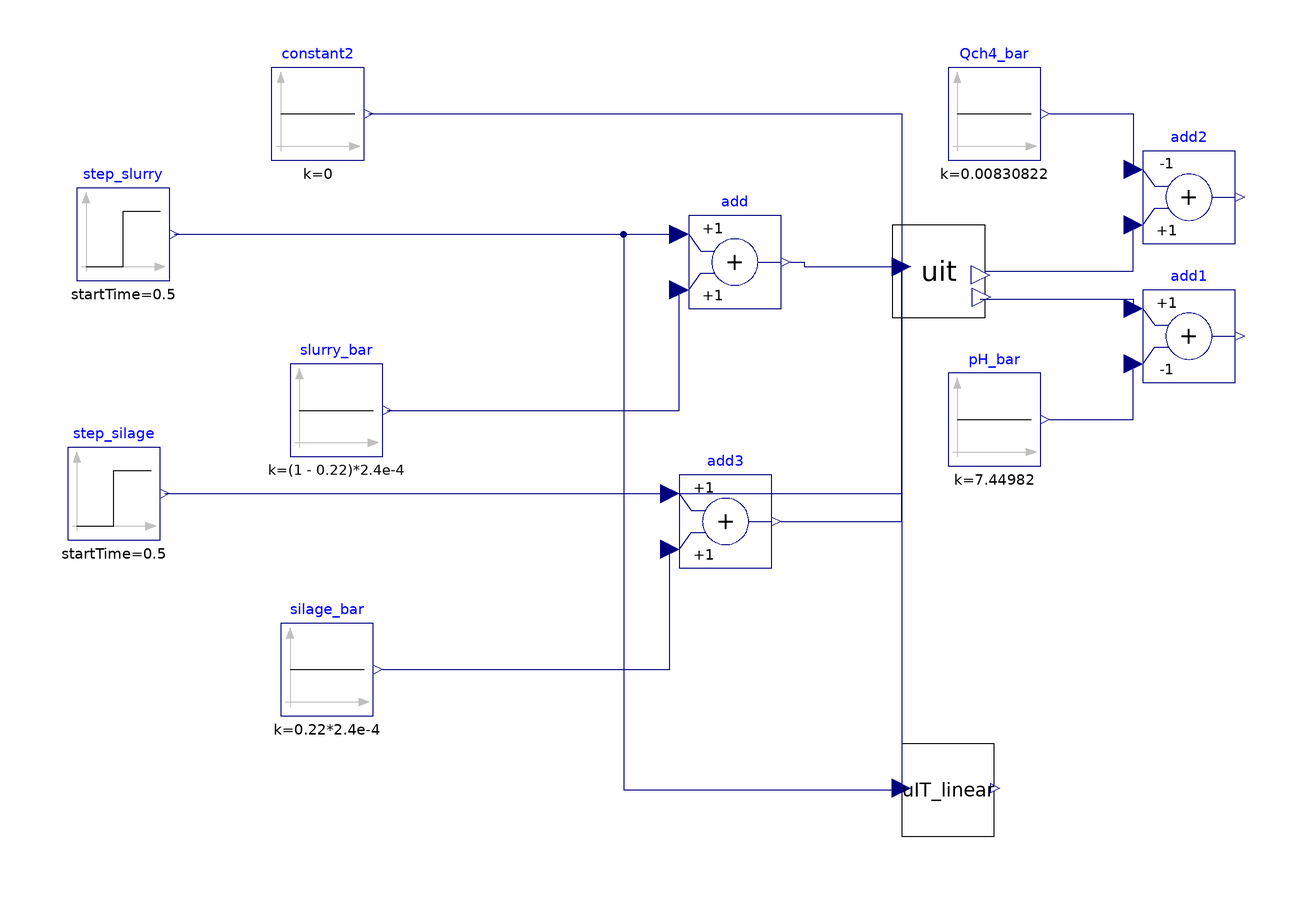

The component connection diagram of the Modelica model below, drawn from its own Placement and Line annotations.

model UIT_OL_L_NL
    ADM1_P.UIT_linear uIT_linear annotation(
      Placement(visible = true, transformation(origin = {36, -64}, extent = {{-10, -10}, {10, 10}}, rotation = 0)));
    ADM1_P.UIT uit annotation(
      Placement(visible = true, transformation(origin = {34, 48}, extent = {{-10, -10}, {10, 10}}, rotation = 0)));
    Modelica.Blocks.Sources.Constant pH_bar(k = 7.44982) annotation(
      Placement(visible = true, transformation(origin = {46, 16}, extent = {{-10, -10}, {10, 10}}, rotation = 0)));
    Modelica.Blocks.Math.Add add1(k2 = -1) annotation(
      Placement(visible = true, transformation(origin = {88, 34}, extent = {{-10, -10}, {10, 10}}, rotation = 0)));
    Modelica.Blocks.Sources.Step step_slurry(height = 2.4e-5, startTime = 0.5) annotation(
      Placement(visible = true, transformation(origin = {-142, 56}, extent = {{-10, -10}, {10, 10}}, rotation = 0)));
    Modelica.Blocks.Sources.Constant slurry_bar(k = (1 - 0.22)*2.4e-4) annotation(
      Placement(visible = true, transformation(origin = {-96, 18}, extent = {{-10, -10}, {10, 10}}, rotation = 0)));
    Modelica.Blocks.Math.Add add annotation(
      Placement(visible = true, transformation(origin = {-10, 50}, extent = {{-10, -10}, {10, 10}}, rotation = 0)));
    Modelica.Blocks.Sources.Constant constant2(k = 0) annotation(
      Placement(visible = true, transformation(origin = {-100, 82}, extent = {{-10, -10}, {10, 10}}, rotation = 0)));
    Modelica.Blocks.Sources.Constant silage_bar(k = 0.22*2.4e-4) annotation(
      Placement(visible = true, transformation(origin = {-98, -38}, extent = {{-10, -10}, {10, 10}}, rotation = 0)));
    Modelica.Blocks.Sources.Constant Qch4_bar(k = 0.00830822) annotation(
      Placement(visible = true, transformation(origin = {46, 82}, extent = {{-10, -10}, {10, 10}}, rotation = 0)));
    Modelica.Blocks.Math.Add add2(k1 = -1, k2 = +1) annotation(
      Placement(visible = true, transformation(origin = {88, 64}, extent = {{-10, -10}, {10, 10}}, rotation = 0)));
    Modelica.Blocks.Sources.Step step_silage(height = 1, startTime = 0.5) annotation(
      Placement(visible = true, transformation(origin = {-144, 0}, extent = {{-10, -10}, {10, 10}}, rotation = 0)));
    Modelica.Blocks.Math.Add add3 annotation(
      Placement(visible = true, transformation(origin = {-12, -6}, extent = {{-10, -10}, {10, 10}}, rotation = 0)));
  equation
    connect(step_slurry.y, add.u1) annotation(
      Line(points = {{-131, 56}, {-22, 56}}, color = {0, 0, 127}));
    connect(step_slurry.y, uIT_linear.u[2]) annotation(
      Line(points = {{-131, 56}, {-34, 56}, {-34, -64}, {26, -64}}, color = {0, 0, 127}));
    connect(slurry_bar.y, add.u2) annotation(
      Line(points = {{-85, 18}, {-22, 18}, {-22, 44}}, color = {0, 0, 127}));
    connect(add.y, uit.q[2]) annotation(
      Line(points = {{2, 50}, {5, 50}, {5, 49}, {26, 49}}, color = {0, 0, 127}));
    connect(uit.y_dig[1], add1.u1) annotation(
      Line(points = {{43, 42}, {76, 42}, {76, 40}}, color = {0, 0, 127}));
    connect(pH_bar.y, add1.u2) annotation(
      Line(points = {{58, 16}, {76, 16}, {76, 28}}, color = {0, 0, 127}));
    connect(constant2.y, uit.q[1]) annotation(
      Line(points = {{-89, 82}, {26, 82}, {26, 49}}, color = {0, 0, 127}));
    connect(constant2.y, uIT_linear.u[1]) annotation(
      Line(points = {{-88, 82}, {26, 82}, {26, -64}}, color = {0, 0, 127}));
    connect(Qch4_bar.y, add2.u1) annotation(
      Line(points = {{58, 82}, {76, 82}, {76, 70}}, color = {0, 0, 127}));
    connect(uit.y_gas[4], add2.u2) annotation(
      Line(points = {{44, 48}, {76, 48}, {76, 58}}, color = {0, 0, 127}));
    connect(step_silage.y, add3.u1) annotation(
      Line(points = {{-133, 0}, {-24, 0}}, color = {0, 0, 127}));
    connect(silage_bar.y, add3.u2) annotation(
      Line(points = {{-86, -38}, {-24, -38}, {-24, -12}}, color = {0, 0, 127}));
    connect(step_silage.y, uIT_linear.u[3]) annotation(
      Line(points = {{-132, 0}, {26, 0}, {26, -64}}, color = {0, 0, 127}));
    connect(add3.y, uit.q[3]) annotation(
      Line(points = {{0, -6}, {26, -6}, {26, 50}}, color = {0, 0, 127}));
    annotation(
      experiment(StartTime = 0, StopTime = 6.32448e+07, Tolerance = 1e-06, Interval = 3600),
      __OpenModelica_commandLineOptions = "--matchingAlgorithm=PFPlusExt --indexReductionMethod=dynamicStateSelection -d=initialization,NLSanalyticJacobian --std=latest ",
      __OpenModelica_simulationFlags(lv = "LOG_STATS", s = "dassl", variableFilter = ".*"));
  end UIT_OL_L_NL;